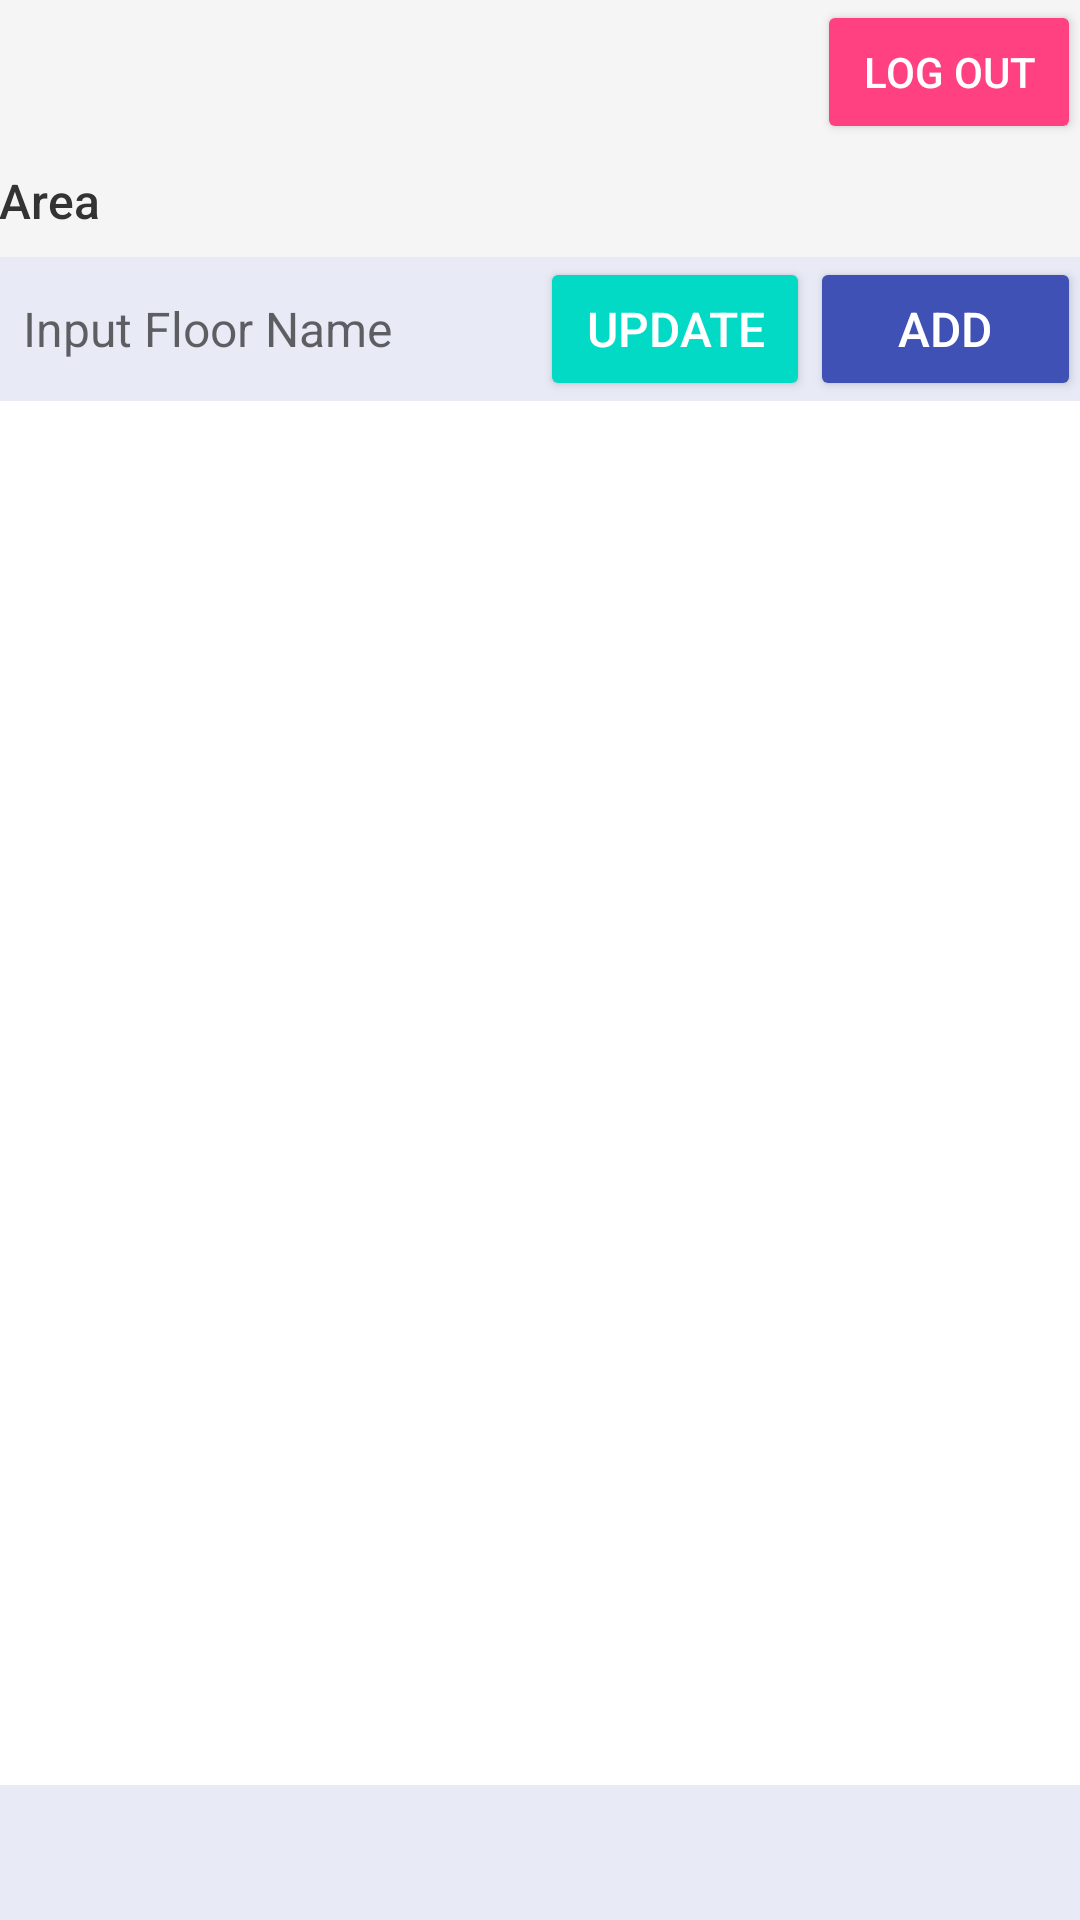

The Android layout XML behind this screen, and the referenced resources:
<!-- AndroidManifest.xml: application theme AppTheme -->
<!-- res/layout/activity_board_area.xml -->
<?xml version="1.0" encoding="utf-8"?>
<LinearLayout xmlns:android="http://schemas.android.com/apk/res/android"
    xmlns:tools="http://schemas.android.com/tools"
    android:id="@+id/activity_area"
    android:layout_width="match_parent"
    android:layout_height="match_parent"
    android:orientation="vertical"
    android:padding="@dimen/activity_vertical_margin"
    android:background="@color/background_color"
    tools:context="com.example.uhf_bt.BoardAreaActivity">

    
    <Button
        android:id="@+id/btnLogOut"
        android:layout_width="wrap_content"
        android:layout_height="wrap_content"
        android:layout_gravity="end"
        android:backgroundTint="@color/colorAccent"
        android:textColor="@color/white"
        android:onClick="btnLogOut"
        android:padding="8dp"
        android:text="Log Out" />

    
    <TextView
        android:id="@+id/tvLocationArea"
        android:layout_width="match_parent"
        android:layout_height="wrap_content"
        android:paddingTop="8dp"
        android:paddingBottom="8dp"
        android:fontFamily="sans-serif-medium"
        android:textColor="@color/title_color"
        android:textSize="16sp"
        android:gravity="left"
        android:text="Area" />

    
    <LinearLayout
        android:layout_width="match_parent"
        android:layout_height="wrap_content"
        android:orientation="horizontal"
        android:background="@color/section_background"
        android:gravity="center_vertical">

        <EditText
            android:id="@+id/etFloorName"
            android:layout_width="0dp"
            android:layout_height="wrap_content"
            android:layout_weight="2"
            android:hint="Input Floor Name"
            android:padding="8dp"
            android:background="@drawable/edittext_background"
            android:inputType="textPersonName"
            android:textSize="16sp" />

        <Button
            android:id="@+id/btnUpdateFloor"
            android:layout_width="0dp"
            android:layout_height="wrap_content"
            android:layout_weight="1"
            android:backgroundTint="@color/secondary_button_color"
            android:textColor="@color/white"
            android:onClick="OnUpdateFloor"
            android:textSize="16sp"
            android:padding="8dp"
            android:text="Update" />

        <Button
            android:id="@+id/btnAddFloor"
            android:layout_width="0dp"
            android:onClick="OnAddFloor"
            android:layout_height="wrap_content"
            android:layout_weight="1"
            android:backgroundTint="@color/colorPrimary"
            android:textColor="@color/white"
            android:textSize="16sp"
            android:padding="8dp"
            android:text="Add" />
    </LinearLayout>

    
    <ListView
        android:id="@+id/listFloors"
        android:layout_width="match_parent"
        android:layout_height="0dp"
        android:layout_weight="1"
        android:divider="@color/list_divider"
        android:dividerHeight="1dp"
        android:background="@color/list_background"
        android:padding="8dp" />

    
    <LinearLayout
        android:layout_width="match_parent"
        android:layout_height="45dp"
        android:orientation="horizontal"
        android:background="@color/section_background" />
</LinearLayout>
<!-- resources referenced by this layout -->
<resources>
  <color name="background_color">#F5F5F5</color>
  <color name="colorAccent">#FF4081</color>
  <color name="colorPrimary">#3F51B5</color>
  <color name="list_background">#FFFFFF</color>
  <color name="list_divider">#DDDDDD</color>
  <color name="secondary_button_color">#03DAC5</color>
  <color name="section_background">#E8EAF6</color>
  <color name="title_color">#333333</color>
  <color name="white">#FFFFFF</color>
  <style name="AppTheme" parent="Theme.AppCompat.Light.DarkActionBar">
          
          <item name="colorPrimary">@color/colorPrimary</item>
          <item name="colorPrimaryDark">@color/colorPrimaryDark</item>
          <item name="colorAccent">@color/colorAccent</item>
      </style>
  <color name="colorPrimaryDark">#303F9F</color>
</resources>
